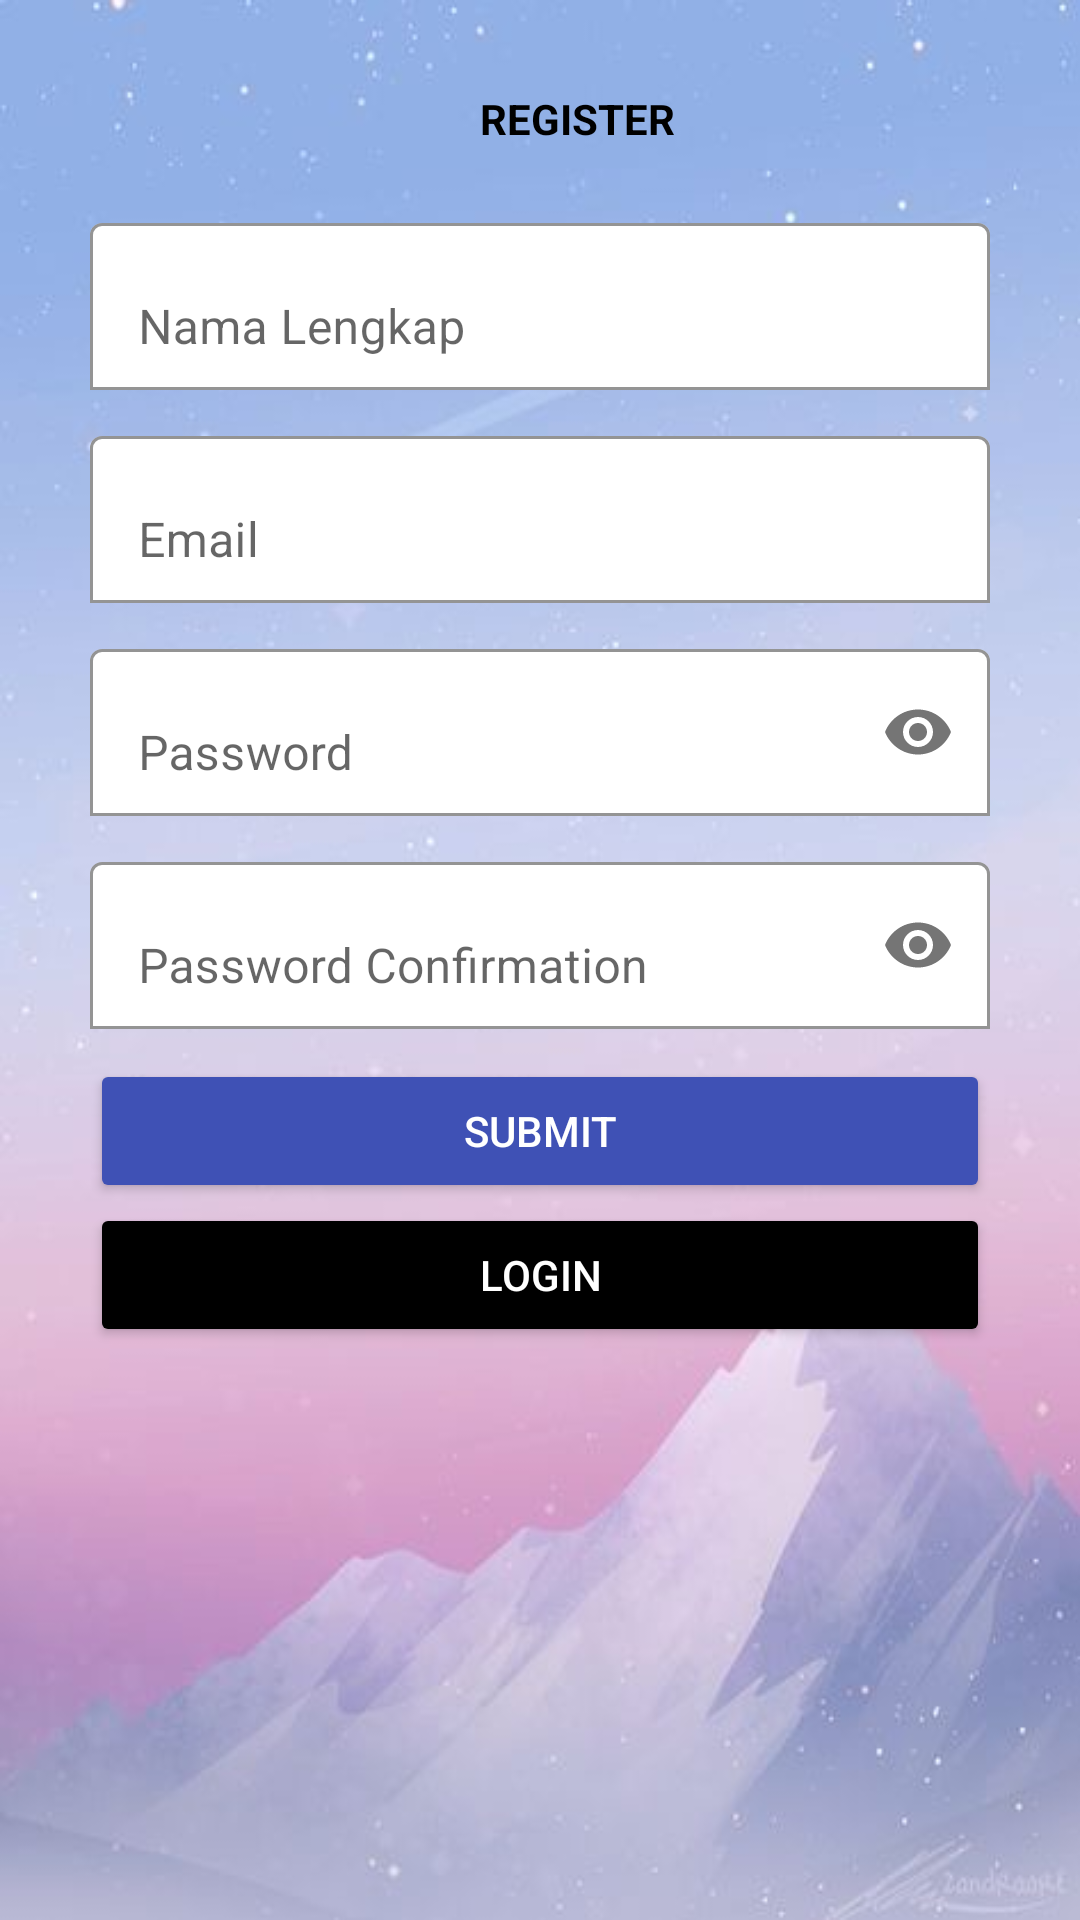

Here is an Android app screen rendered from its layout file. Give the layout XML and the strings, colors and styles it references.
<!-- AndroidManifest.xml: application theme Theme.ASEANLearning -->
<!-- res/layout/activity_register.xml -->
<?xml version="1.0" encoding="utf-8"?>
<ScrollView xmlns:android="http://schemas.android.com/apk/res/android"
    xmlns:app="http://schemas.android.com/apk/res-auto"
    xmlns:tools="http://schemas.android.com/tools"
    android:layout_width="match_parent"
    android:layout_height="match_parent"
    android:background="@drawable/bgn1"
    tools:context=".RegisterActivity">

    <LinearLayout
        android:layout_width="match_parent"
        android:layout_height="wrap_content"
        android:orientation="vertical"
        android:padding="30dp">

        <TextView
            android:layout_width="wrap_content"
            android:layout_height="wrap_content"
            android:textColor="@color/black"
            android:textStyle="bold"
            android:paddingLeft="130dp"
            android:text="REGISTER"/>

        <com.google.android.material.textfield.TextInputLayout
            android:layout_width="match_parent"
            android:layout_height="wrap_content"
            android:layout_marginTop="20dp"
            app:boxBackgroundColor="@color/white"
            app:boxBackgroundMode="outline">

            <EditText
                android:id="@+id/name"
                android:layout_width="match_parent"
                android:layout_height="wrap_content"
                android:hint="Nama Lengkap"
                android:inputType="textPersonName"/>
        </com.google.android.material.textfield.TextInputLayout>
        <com.google.android.material.textfield.TextInputLayout
            android:layout_width="match_parent"
            android:layout_height="wrap_content"
            android:layout_marginTop="10dp"
            app:boxBackgroundColor="@color/white"
            app:boxBackgroundMode="outline">

            <EditText
                android:id="@+id/email"
                android:layout_width="match_parent"
                android:layout_height="wrap_content"
                android:hint="Email"
                android:inputType="textEmailAddress"/>
        </com.google.android.material.textfield.TextInputLayout>
        <com.google.android.material.textfield.TextInputLayout
            android:layout_width="match_parent"
            android:layout_height="wrap_content"
            android:layout_marginTop="10dp"
            app:boxBackgroundColor="@color/white"
            app:boxBackgroundMode="outline"
            app:passwordToggleEnabled="true">

            <EditText
                android:id="@+id/password"
                android:layout_width="match_parent"
                android:layout_height="wrap_content"
                android:hint="Password"
                android:inputType="textPassword"/>
        </com.google.android.material.textfield.TextInputLayout>
        <com.google.android.material.textfield.TextInputLayout
            android:layout_width="match_parent"
            android:layout_height="wrap_content"
            android:layout_marginTop="10dp"
            app:boxBackgroundColor="@color/white"
            app:boxBackgroundMode="outline"
            app:passwordToggleEnabled="true">

            <EditText
                android:id="@+id/password_conf"
                android:layout_width="match_parent"
                android:layout_height="wrap_content"
                android:hint="Password Confirmation"
                android:inputType="textPassword"/>
        </com.google.android.material.textfield.TextInputLayout>
        <Button
            android:id="@+id/btn_register"
            android:layout_width="match_parent"
            android:layout_height="wrap_content"
            android:layout_marginTop="10dp"
            android:backgroundTint="#3F51B5"
            android:textColor="@color/white"
            android:text="Submit"/>
        <Button
            android:id="@+id/btn_login"
            android:layout_width="match_parent"
            android:layout_height="wrap_content"
            android:backgroundTint="@color/black"
            android:textColor="@color/white"
            android:text="Login"/>


    </LinearLayout>
</ScrollView>
<!-- resources referenced by this layout -->
<resources>
  <color name="black">#FF000000</color>
  <color name="white">#FFFFFFFF</color>
  <!-- drawable bgn1: png bitmap (drawable-v24, 16752 bytes) -->
  <style name="Theme.ASEANLearning" parent="Theme.MaterialComponents.DayNight.DarkActionBar">
          
          <item name="colorPrimary">@color/purple_500</item>
          <item name="colorPrimaryVariant">@color/purple_700</item>
          <item name="colorOnPrimary">@color/white</item>
          
          <item name="colorSecondary">@color/teal_200</item>
          <item name="colorSecondaryVariant">@color/teal_700</item>
          <item name="colorOnSecondary">@color/black</item>
          
          <item name="android:statusBarColor" tools:targetApi="l">?attr/colorPrimaryVariant</item>
          
      </style>
  <color name="purple_500">#FF6200EE</color>
  <color name="purple_700">#FF3700B3</color>
  <color name="teal_200">#FF03DAC5</color>
  <color name="teal_700">#FF018786</color>
</resources>
